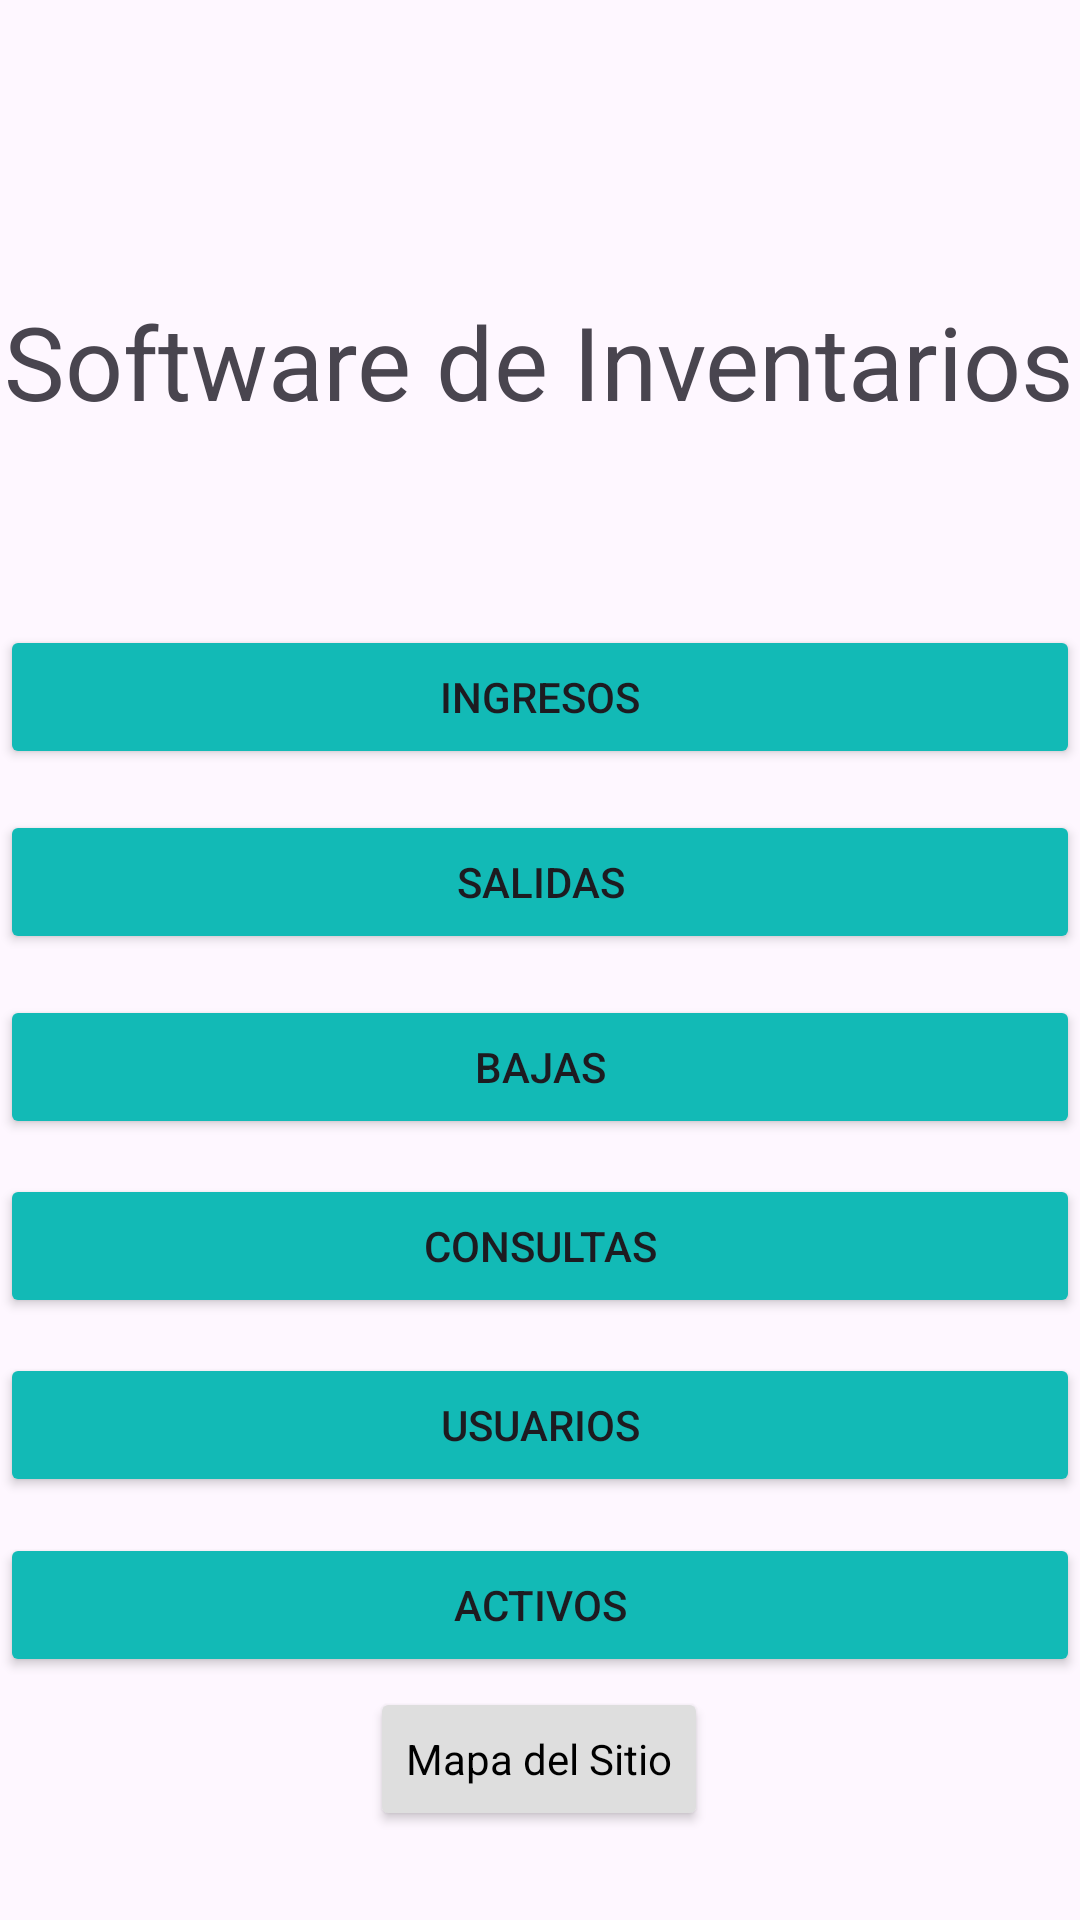

Reconstruct the res/layout file that produces this screen, plus the resources it refers to.
<!-- AndroidManifest.xml: application theme Theme.APPInventario -->
<!-- res/layout/activity_menu_principal.xml -->
<?xml version="1.0" encoding="utf-8"?>
<androidx.constraintlayout.widget.ConstraintLayout xmlns:android="http://schemas.android.com/apk/res/android"
    xmlns:app="http://schemas.android.com/apk/res-auto"
    xmlns:tools="http://schemas.android.com/tools"
    android:layout_width="match_parent"
    android:layout_height="match_parent"
    tools:context=".menuPrincipal">

    <TextView
        android:id="@+id/textView"
        android:layout_width="wrap_content"
        android:layout_height="wrap_content"
        android:text="Software de Inventarios"
        android:textAppearance="@style/TextAppearance.AppCompat.Display1"
        app:layout_constraintBottom_toBottomOf="parent"
        app:layout_constraintEnd_toEndOf="parent"
        app:layout_constraintHorizontal_bias="0.49"
        app:layout_constraintStart_toStartOf="parent"
        app:layout_constraintTop_toTopOf="parent"
        app:layout_constraintVertical_bias="0.164" />

    <Button
        android:id="@+id/btn_Salidas"
        android:layout_width="0dp"
        android:layout_height="wrap_content"
        android:text="Salidas"
        app:layout_constraintBottom_toBottomOf="parent"
        app:layout_constraintEnd_toEndOf="parent"
        app:layout_constraintHorizontal_bias="0.0"
        app:layout_constraintStart_toStartOf="parent"
        app:layout_constraintTop_toTopOf="parent"
        android:backgroundTint="#12BAB6"
        app:layout_constraintVertical_bias="0.456" />

    <Button
        android:id="@+id/btn_Ingresos"
        android:layout_width="0dp"
        android:layout_height="wrap_content"
        android:backgroundTint="#12BAB6"
        android:text="Ingresos"
        app:layout_constraintBottom_toBottomOf="parent"
        app:layout_constraintEnd_toEndOf="parent"
        app:layout_constraintHorizontal_bias="0.0"
        app:layout_constraintStart_toStartOf="parent"
        app:layout_constraintTop_toTopOf="parent"
        app:layout_constraintVertical_bias="0.352" />

    <Button
        android:id="@+id/button8"
        android:layout_width="0dp"
        android:layout_height="wrap_content"
        android:text="Bajas"
        app:layout_constraintBottom_toBottomOf="parent"
        app:layout_constraintEnd_toEndOf="parent"
        app:layout_constraintHorizontal_bias="0.0"
        app:layout_constraintStart_toStartOf="parent"
        app:layout_constraintTop_toTopOf="parent"
        android:backgroundTint="#12BAB6"
        app:layout_constraintVertical_bias="0.56" />

    <Button
        android:id="@+id/button9"
        android:layout_width="0dp"
        android:layout_height="wrap_content"
        android:text="Consultas"
        app:layout_constraintBottom_toBottomOf="parent"
        app:layout_constraintEnd_toEndOf="parent"
        app:layout_constraintHorizontal_bias="0.0"
        app:layout_constraintStart_toStartOf="parent"
        app:layout_constraintTop_toTopOf="parent"
        android:backgroundTint="#12BAB6"
        app:layout_constraintVertical_bias="0.661" />

    <Button
        android:id="@+id/button10"
        android:layout_width="0dp"
        android:layout_height="wrap_content"
        android:text="Activos"
        app:layout_constraintBottom_toBottomOf="parent"
        app:layout_constraintEnd_toEndOf="parent"
        app:layout_constraintHorizontal_bias="0.0"
        app:layout_constraintStart_toStartOf="parent"
        app:layout_constraintTop_toTopOf="parent"
        android:backgroundTint="#12BAB6"
        app:layout_constraintVertical_bias="0.863" />

    <Button
        android:id="@+id/button11"
        android:layout_width="0dp"
        android:layout_height="wrap_content"
        android:backgroundTint="#12BAB6"
        android:text="Usuarios"
        app:layout_constraintBottom_toBottomOf="parent"
        app:layout_constraintEnd_toEndOf="parent"
        app:layout_constraintHorizontal_bias="0.0"
        app:layout_constraintStart_toStartOf="parent"
        app:layout_constraintTop_toTopOf="parent"
        app:layout_constraintVertical_bias="0.762" />

    <Button
        android:id="@+id/button15"
        android:layout_width="wrap_content"
        android:layout_height="wrap_content"
        android:backgroundTint="#DEDEDE"
        android:text="Mapa del Sitio"
        android:textAppearance="@style/TextAppearance.AppCompat.Body1"
        app:iconTint="#DEDEDE"
        app:layout_constraintBottom_toBottomOf="parent"
        app:layout_constraintEnd_toEndOf="parent"
        app:layout_constraintHorizontal_bias="0.498"
        app:layout_constraintStart_toStartOf="parent"
        app:layout_constraintTop_toTopOf="parent"
        android:textColor="#000000"
        app:layout_constraintVertical_bias="0.95" />

</androidx.constraintlayout.widget.ConstraintLayout>
<!-- resources referenced by this layout -->
<resources>
  <style name="Theme.APPInventario" parent="Base.Theme.APPInventario" />
  <style name="Base.Theme.APPInventario" parent="Theme.Material3.DayNight.NoActionBar">
          
          
      </style>
</resources>
